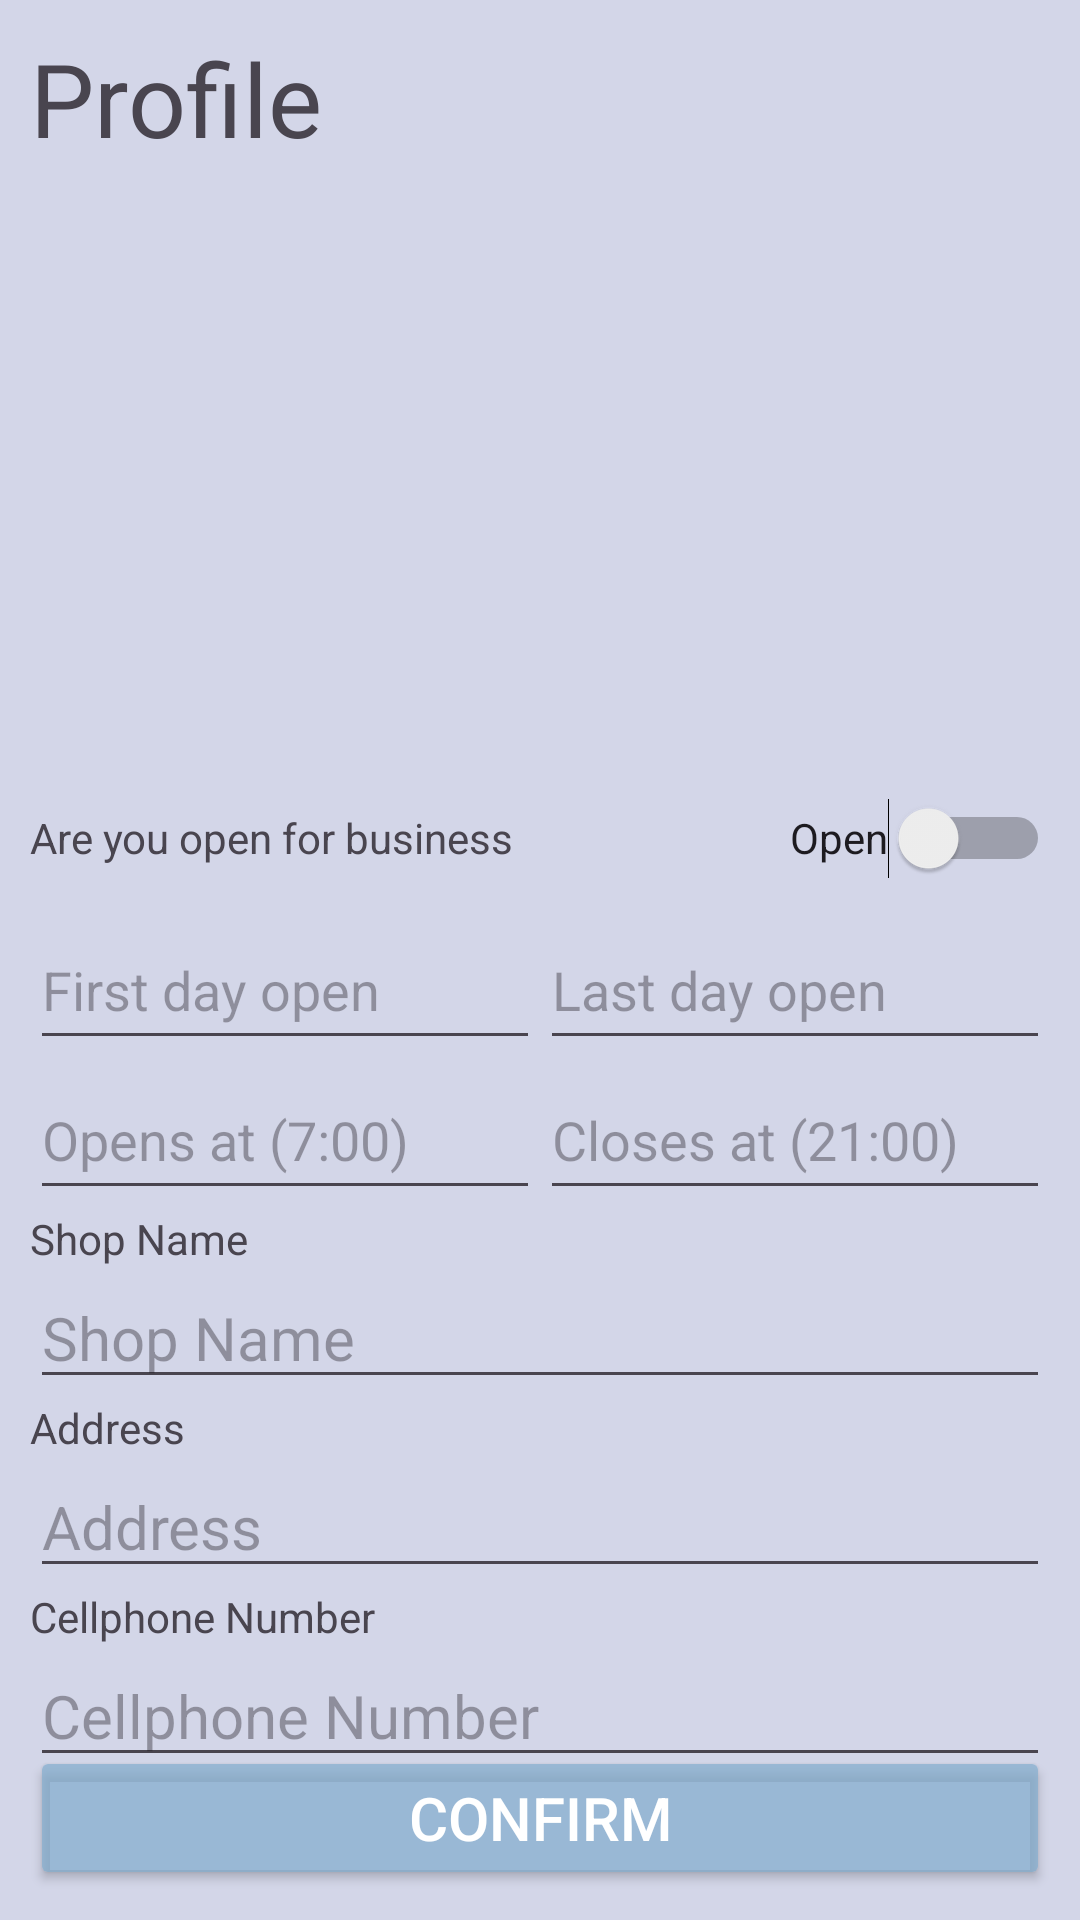

This screen was rendered from an Android layout file. Write that file and the resources it references.
<!-- AndroidManifest.xml: application theme Theme.Material3.Light.NoActionBar -->
<!-- res/layout/activity_profile.xml -->
<?xml version="1.0" encoding="utf-8"?>
<androidx.constraintlayout.widget.ConstraintLayout xmlns:android="http://schemas.android.com/apk/res/android"
    xmlns:app="http://schemas.android.com/apk/res-auto"
    xmlns:tools="http://schemas.android.com/tools"
    android:layout_width="match_parent"
    android:layout_height="match_parent"
    android:background="@color/theme"
    tools:context=".ProfileActivity">

    <LinearLayout
        android:layout_width="match_parent"
        android:layout_height="wrap_content"
        android:layout_marginStart="10dp"
        android:layout_marginTop="10dp"
        android:layout_marginEnd="10dp"
        android:orientation="vertical"
        app:layout_constraintEnd_toEndOf="parent"
        app:layout_constraintStart_toStartOf="parent"
        app:layout_constraintTop_toTopOf="parent">

        <TextView
            android:id="@+id/tvProfile"
            android:layout_width="match_parent"
            android:layout_height="wrap_content"
            android:text="@string/profile"
            android:textSize="34sp" />

        <ImageView
            android:id="@+id/imgProfileShopLogo"
            android:layout_width="200sp"
            android:layout_height="200sp"
            android:contentDescription="@string/shop_logo"
            android:maxWidth="200sp"
            android:maxHeight="200sp"
            android:onClick="onProfileShopLogoClicked"
            tools:srcCompat="@drawable/icon" />

        <LinearLayout
            android:layout_width="match_parent"
            android:layout_height="wrap_content"
            android:orientation="horizontal">

            <TextView
                android:id="@+id/tvProfileOpenLabel"
                android:layout_width="0dp"
                android:layout_height="wrap_content"
                android:layout_weight="1"
                android:text="Are you open for business" />

            <Switch
                android:id="@+id/switchProfileStatus"
                android:layout_width="wrap_content"
                android:layout_height="wrap_content"
                android:minHeight="48dp"
                android:text="@string/open"
                tools:ignore="UseSwitchCompatOrMaterialXml" />
        </LinearLayout>

        <LinearLayout
            android:layout_width="match_parent"
            android:layout_height="wrap_content"
            android:orientation="horizontal">

            <EditText
                android:id="@+id/edProfileOpenDay"
                android:layout_width="wrap_content"
                android:layout_height="50dp"
                android:layout_weight="1"
                android:ems="10"
                android:hint="First day open"
                android:inputType="text" />

            <EditText
                android:id="@+id/edProfileCloseDay"
                android:layout_width="wrap_content"
                android:layout_height="50dp"
                android:layout_weight="1"
                android:ems="10"
                android:hint="Last day open"
                android:inputType="text" />
        </LinearLayout>

        <LinearLayout
            android:layout_width="match_parent"
            android:layout_height="wrap_content"
            android:orientation="horizontal">

            <EditText
                android:id="@+id/edProfileOpenTime"
                android:layout_width="wrap_content"
                android:layout_height="50dp"
                android:layout_weight="1"
                android:ems="10"
                android:hint="Opens at (7:00)"
                android:inputType="text" />

            <EditText
                android:id="@+id/edProfileClosingTime"
                android:layout_width="wrap_content"
                android:layout_height="50dp"
                android:layout_weight="1"
                android:ems="10"
                android:hint="Closes at (21:00)"
                android:inputType="text" />
        </LinearLayout>

        <TextView
            android:id="@+id/tvProfileShopName"
            android:layout_width="match_parent"
            android:layout_height="wrap_content"
            android:text="@string/shop_name" />

        <EditText
            android:id="@+id/edProfileShopName"
            android:layout_width="match_parent"
            android:layout_height="wrap_content"
            android:autofillHints="Full name"
            android:ems="10"
            android:hint="@string/shop_name"
            android:inputType="text"
            android:textSize="20sp" />

        <TextView
            android:id="@+id/tvProfileShopAddress"
            android:layout_width="match_parent"
            android:layout_height="wrap_content"
            android:text="Address" />

        <EditText
            android:id="@+id/edProfileShopAddress"
            android:layout_width="match_parent"
            android:layout_height="wrap_content"
            android:autofillHints="Address"
            android:ems="10"
            android:hint="Address"
            android:inputType="text"
            android:textSize="20sp" />

        <TextView
            android:id="@+id/tvProfileUserCellphone"
            android:layout_width="match_parent"
            android:layout_height="wrap_content"
            android:text="@string/cellphone_number" />

        <EditText
            android:id="@+id/edProfileUserCellphone"
            android:layout_width="match_parent"
            android:layout_height="wrap_content"
            android:ems="10"
            android:hint="@string/cellphone_number"
            android:inputType="phone"
            android:textSize="20sp" />

    </LinearLayout>

    <Button
        android:id="@+id/btnProfileEditConfirm"
        style="@style/appButton"
        android:layout_width="0dp"
        android:layout_height="wrap_content"
        android:layout_marginStart="10dp"
        android:layout_marginEnd="10dp"
        android:layout_marginBottom="10dp"
        android:onClick="onProfileConfirmClicked"
        android:text="@string/confirm"
        app:layout_constraintBottom_toBottomOf="parent"
        app:layout_constraintEnd_toEndOf="parent"
        app:layout_constraintStart_toStartOf="parent" />

</androidx.constraintlayout.widget.ConstraintLayout>
<!-- resources referenced by this layout -->
<resources>
  <color name="theme">#D3D6E8</color>
  <string name="cellphone_number">Cellphone Number</string>
  <string name="confirm">Confirm</string>
  <string name="open">Open</string>
  <string name="profile">Profile</string>
  <string name="shop_logo">Shop Logo Here</string>
  <string name="shop_name">Shop Name</string>
  <style name="appButton">
          <item name="android:textColor">@color/white</item>
          <item name="android:textSize">20sp</item>
          <item name="backgroundTint">@color/items</item>
      </style>
  <color name="white">#FFFFFFFF</color>
  <color name="items">#B281ACCD</color>
</resources>
